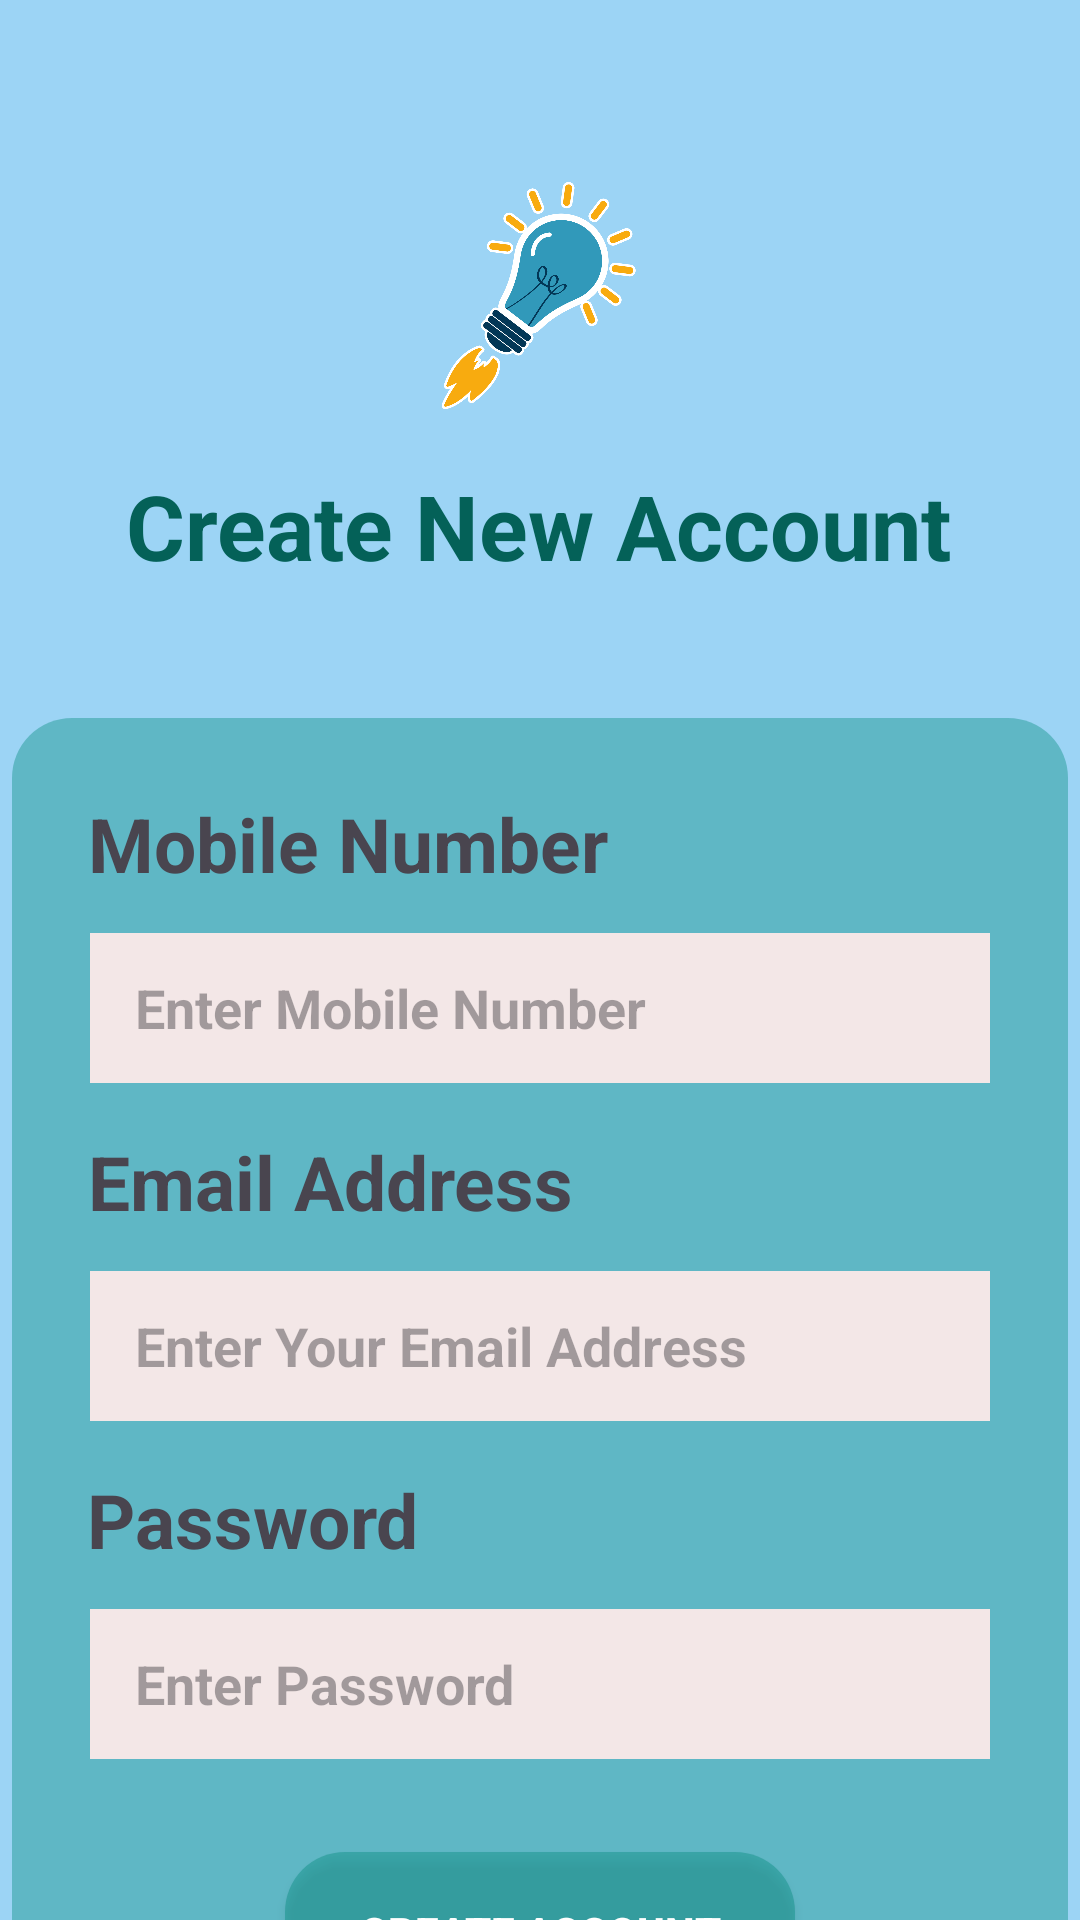

Write the Android layout XML for this screen, with the resource values it uses.
<!-- AndroidManifest.xml: application theme Theme.ColorPredictio -->
<!-- res/layout/activity_signup.xml -->
<?xml version="1.0" encoding="utf-8"?>
<androidx.constraintlayout.widget.ConstraintLayout xmlns:android="http://schemas.android.com/apk/res/android"
    xmlns:app="http://schemas.android.com/apk/res-auto"
    xmlns:tools="http://schemas.android.com/tools"
    android:layout_width="match_parent"
    android:layout_height="match_parent"
    android:background="#64039BE5"
    tools:context=".Signup"
    tools:layout_editor_absoluteX="0dp"
    tools:layout_editor_absoluteY="-15dp">

    <TextView
        android:id="@+id/textView14"
        android:layout_width="wrap_content"
        android:layout_height="wrap_content"
        android:layout_marginTop="18dp"
        android:layout_marginBottom="44dp"
        android:text="@string/create_new_account"
        android:textColor="#046158"
        android:textSize="30sp"
        android:textStyle="bold"
        app:layout_constraintBottom_toTopOf="@+id/constraintLayout2"
        app:layout_constraintEnd_toEndOf="parent"
        app:layout_constraintHorizontal_bias="0.496"
        app:layout_constraintStart_toStartOf="parent"
        app:layout_constraintTop_toBottomOf="@+id/imageView6" />

    <ImageView
        android:id="@+id/imageView6"
        android:layout_width="98dp"
        android:layout_height="77dp"
        android:layout_marginTop="60dp"
        android:contentDescription="@string/_1juk"
        app:layout_constraintEnd_toEndOf="parent"
        app:layout_constraintHorizontal_bias="0.498"
        app:layout_constraintStart_toStartOf="parent"
        app:layout_constraintTop_toTopOf="parent"
        app:srcCompat="@drawable/logoegg" />

    <androidx.constraintlayout.widget.ConstraintLayout
        android:id="@+id/constraintLayout2"
        android:layout_width="352dp"
        android:layout_height="460dp"
        android:layout_marginTop="44dp"
        android:background="@drawable/border22"
        app:layout_constraintEnd_toEndOf="parent"
        app:layout_constraintHorizontal_bias="0.491"
        app:layout_constraintStart_toStartOf="parent"
        app:layout_constraintTop_toBottomOf="@+id/textView14">

        <TextView
            android:id="@+id/textView15"
            android:layout_width="wrap_content"
            android:layout_height="wrap_content"
            android:layout_marginTop="25dp"
            android:text="@string/mobile_number"
            android:textSize="25sp"
            android:textStyle="bold"
            app:layout_constraintEnd_toEndOf="parent"
            app:layout_constraintHorizontal_bias="0.142"
            app:layout_constraintStart_toStartOf="parent"
            app:layout_constraintTop_toTopOf="parent" />

        <EditText
            android:id="@+id/editText"
            android:layout_width="300dp"
            android:layout_height="50dp"
            android:layout_marginTop="13dp"
            android:autofillHints=""
            android:background="#F3E7E7"
            android:hint="@string/enter_mobile_number"
            android:inputType="phone"
            android:paddingStart="15dp"
            android:paddingEnd="15dp"
            android:textStyle="bold"
            app:layout_constraintEnd_toEndOf="parent"
            app:layout_constraintStart_toStartOf="parent"
            app:layout_constraintTop_toBottomOf="@+id/textView15" />

        <TextView
            android:id="@+id/textView16"
            android:layout_width="wrap_content"
            android:layout_height="wrap_content"
            android:layout_marginTop="16dp"
            android:text="@string/email_address"
            android:textSize="25sp"
            android:textStyle="bold"
            app:layout_constraintEnd_toEndOf="parent"
            app:layout_constraintHorizontal_bias="0.133"
            app:layout_constraintStart_toStartOf="parent"
            app:layout_constraintTop_toBottomOf="@+id/editText" />

        <EditText
            android:id="@+id/editText2"
            android:layout_width="300dp"
            android:layout_height="50dp"
            android:layout_marginTop="13dp"
            android:autofillHints=""
            android:background="#F3E7E7"
            android:hint="@string/enter_your_email_address"
            android:inputType="textEmailAddress"
            android:paddingStart="15dp"
            android:paddingEnd="15dp"
            android:textStyle="bold"
            app:layout_constraintEnd_toEndOf="parent"
            app:layout_constraintStart_toStartOf="parent"
            app:layout_constraintTop_toBottomOf="@+id/textView16" />

        <TextView
            android:id="@+id/textView17"
            android:layout_width="wrap_content"
            android:layout_height="wrap_content"
            android:layout_marginTop="16dp"
            android:text="@string/password"
            android:textSize="25sp"
            android:textStyle="bold"
            app:layout_constraintEnd_toEndOf="parent"
            app:layout_constraintHorizontal_bias="0.104"
            app:layout_constraintStart_toStartOf="parent"
            app:layout_constraintTop_toBottomOf="@+id/editText2" />

        <EditText
            android:id="@+id/editText3"
            android:layout_width="300dp"
            android:layout_height="50dp"
            android:layout_marginTop="13dp"
            android:autofillHints=""
            android:background="#F3E7E7"
            android:hint="@string/enter_password"
            android:inputType="textVisiblePassword"
            android:paddingStart="15dp"
            android:paddingEnd="15dp"
            android:textStyle="bold"
            app:layout_constraintEnd_toEndOf="parent"
            app:layout_constraintStart_toStartOf="parent"
            app:layout_constraintTop_toBottomOf="@+id/textView17" />

        <androidx.appcompat.widget.AppCompatButton
            android:id="@+id/createaccount"
            android:layout_width="170dp"
            android:layout_height="53dp"
            android:layout_marginTop="24dp"
            android:background="@drawable/border22"
            android:text="@string/create_account"
            android:textColor="#fff"
            android:textStyle="bold"
            app:layout_constraintBottom_toBottomOf="parent"
            app:layout_constraintEnd_toEndOf="parent"
            app:layout_constraintStart_toStartOf="parent"
            app:layout_constraintTop_toBottomOf="@+id/editText3"
            app:layout_constraintVertical_bias="0.194" />


    </androidx.constraintlayout.widget.ConstraintLayout>

    <TextView
        android:id="@+id/textView18"
        android:layout_width="wrap_content"
        android:layout_height="wrap_content"
        android:layout_marginStart="130dp"
        android:layout_marginTop="18dp"
        android:layout_marginEnd="140dp"
        android:layout_marginBottom="8dp"
        android:gravity="center"
        android:text="Signup With"

        android:textSize="18sp"
        android:textStyle="bold"
        app:layout_constraintBottom_toTopOf="@+id/linearLayout"
        app:layout_constraintEnd_toEndOf="@+id/constraintLayout2"
        app:layout_constraintHorizontal_bias="0.0"
        app:layout_constraintStart_toStartOf="@+id/constraintLayout2"
        app:layout_constraintTop_toBottomOf="@+id/constraintLayout2" />

    <LinearLayout
        android:id="@+id/linearLayout"
        android:layout_width="match_parent"
        android:layout_height="wrap_content"
        android:layout_marginTop="8dp"
        android:orientation="horizontal"
        app:layout_constraintEnd_toEndOf="parent"
        app:layout_constraintStart_toStartOf="parent"
        app:layout_constraintTop_toBottomOf="@+id/textView18">

        <ImageButton
            android:layout_width="48dp"
            android:layout_height="48dp"
            android:background="#00039BE5"
            android:layout_marginStart="150dp"
            android:layout_marginTop="10dp"
            android:src="@drawable/facebook_48__1_" />

        <ImageButton
            android:layout_width="wrap_content"
            android:layout_height="wrap_content"
            android:layout_marginStart="20dp"
            android:layout_marginTop="10dp"
            android:background="#00039BE5"
            android:src="@drawable/google_48" />
    </LinearLayout>


</androidx.constraintlayout.widget.ConstraintLayout>
<!-- resources referenced by this layout -->
<resources>
  <!-- drawable border22 (drawable) -->
  <?xml version="1.0" encoding="utf-8"?>
  <selector xmlns:android="http://schemas.android.com/apk/res/android">
  <item>
  
      <shape
          android:shape="rectangle"
          >
          <corners
              android:radius="20dp"
              />
          <solid
              android:color="#6400897B"
              />
      </shape>
  </item>
  </selector>
  <!-- drawable logoegg: png bitmap (drawable, 131611 bytes) -->
  <string name="_1juk">1</string>
  <string name="create_account">Create Account</string>
  <string name="create_new_account">Create New Account</string>
  <string name="email_address">Email Address</string>
  <string name="enter_mobile_number">Enter Mobile Number</string>
  <string name="enter_password">Enter Password</string>
  <string name="enter_your_email_address">Enter Your Email Address</string>
  <string name="mobile_number">Mobile Number</string>
  <string name="password">Password</string>
  <style name="Theme.ColorPredictio" parent="Base.Theme.ColorPredictio" />
  <style name="Base.Theme.ColorPredictio" parent="Theme.Material3.DayNight.NoActionBar">
          
          
      </style>
</resources>
